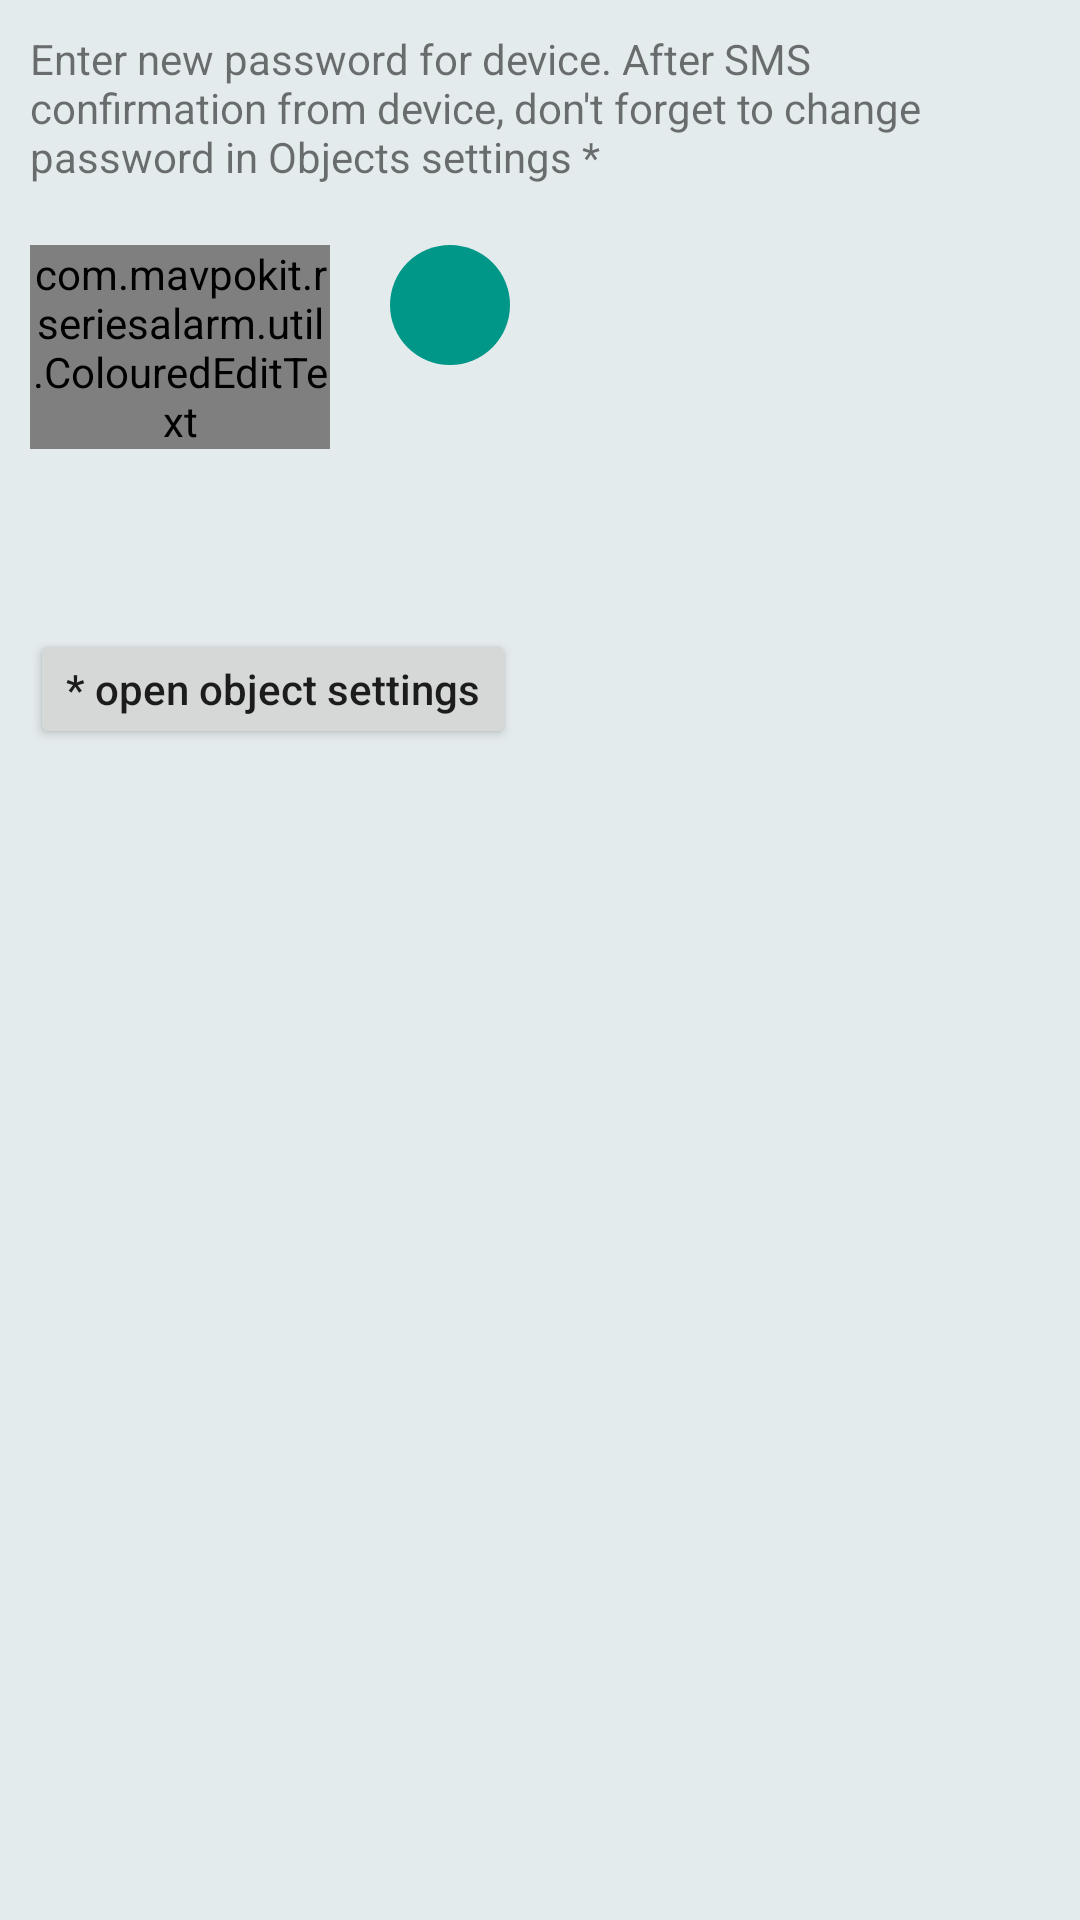

This screen was rendered from an Android layout file. Write that file and the resources it references.
<!-- AndroidManifest.xml: application theme AppTheme -->
<!-- res/layout/fragment_setup_password.xml -->
<RelativeLayout xmlns:android="http://schemas.android.com/apk/res/android"
    xmlns:tools="http://schemas.android.com/tools"
    android:layout_width="match_parent"
    android:layout_height="match_parent"
    xmlns:app="http://schemas.android.com/apk/res-auto"
    tools:context="com.mavpokit.rseriesalarm.settings.fragments.SetupPasswordFragment">

    
    <TextView
        android:id="@+id/textview_password"
        android:layout_width="match_parent"
        android:layout_height="wrap_content"
        android:layout_margin="10dp"
        android:text="@string/new_password" />

    <com.mavpokit.rseriesalarm.util.ColouredEditText
        android:id="@+id/edittext_password"
        android:layout_width="100dp"
        android:layout_height="wrap_content"
        android:layout_margin="10dp"
        android:layout_below="@id/textview_password"
        android:background="@drawable/input_field_background"
        app:inputType="number"
        app:maxLength="4"
        app:textSize="20" />

    <ImageButton
        android:id="@+id/set_password_button"
        android:layout_width="40dp"
        android:layout_height="40dp"
        android:layout_margin="10dp"
        android:layout_below="@id/textview_password"
        android:layout_toRightOf="@id/edittext_password"
        android:background="@drawable/custom_round_button"
        app:srcCompat="@drawable/ic_done"/>

    <Button
        android:id="@+id/launch_edit_password_button"
        android:text="@string/open_object_settings"
        android:textAllCaps="false"
        android:layout_marginLeft="10dp"
        android:layout_marginTop="50dp"
        android:layout_width="wrap_content"
        android:layout_below="@id/edittext_password"
        android:layout_height="40dp" />





</RelativeLayout>
<!-- resources referenced by this layout -->
<resources>
  <!-- drawable custom_round_button (drawable) -->
  <?xml version="1.0" encoding="utf-8"?>
  <selector xmlns:android="http://schemas.android.com/apk/res/android">
      <item
          android:state_enabled="false"
          android:drawable="@drawable/custom_round_button_selected" />
      <item
          android:state_pressed="true"
          android:state_enabled="true"
          android:drawable="@drawable/custom_round_button_selected" />
      <item
          android:state_focused="true"
          android:state_enabled="true"
          android:drawable="@drawable/custom_round_button_selected" />
      <item
          android:state_enabled="true"
          android:drawable="@drawable/custom_round_button_normal" />
  </selector>
  <string name="new_password">Enter new password for device. After SMS confirmation from device, don\'t forget to change password in Objects settings *</string>
  <string name="open_object_settings">* open object settings</string>
  <style name="AppTheme" parent="Theme.AppCompat.Light.DarkActionBar">
          
          <item name="colorPrimary">@color/colorPrimary</item>
          <item name="colorPrimaryDark">@color/colorPrimaryDark</item>
          <item name="colorAccent">@color/colorAccent</item>
          <item name="android:windowBackground">@color/colorPrimaryLight</item>
  
  
      </style>
  <!-- drawable custom_round_button_selected (drawable) -->
  <?xml version="1.0" encoding="utf-8"?>
  <shape xmlns:android="http://schemas.android.com/apk/res/android"
      android:shape="rectangle">
      <solid android:color="@color/colorAccentSecondaryDark"/>
      <size
          android:width="50dp"
          android:height="50dp"
          />
      <corners android:radius="30dp" />
  </shape>
  <!-- drawable custom_round_button_normal (drawable) -->
  <?xml version="1.0" encoding="utf-8"?>
  <shape xmlns:android="http://schemas.android.com/apk/res/android"
      android:shape="rectangle">
      <solid android:color="@color/colorAccentSecondary"/>
      <size
          android:width="50dp"
          android:height="50dp"
          />
      <corners android:radius="30dp" />
  </shape>
  <color name="colorPrimary">#607D8B</color>
  <color name="colorPrimaryDark">#37474F</color>
  <color name="colorAccent">#d10209</color>
  <color name="colorPrimaryLight">#e4ebed</color>
  <color name="colorAccentSecondaryDark">#005e55</color>
  <color name="colorAccentSecondary">#009688</color>
</resources>
